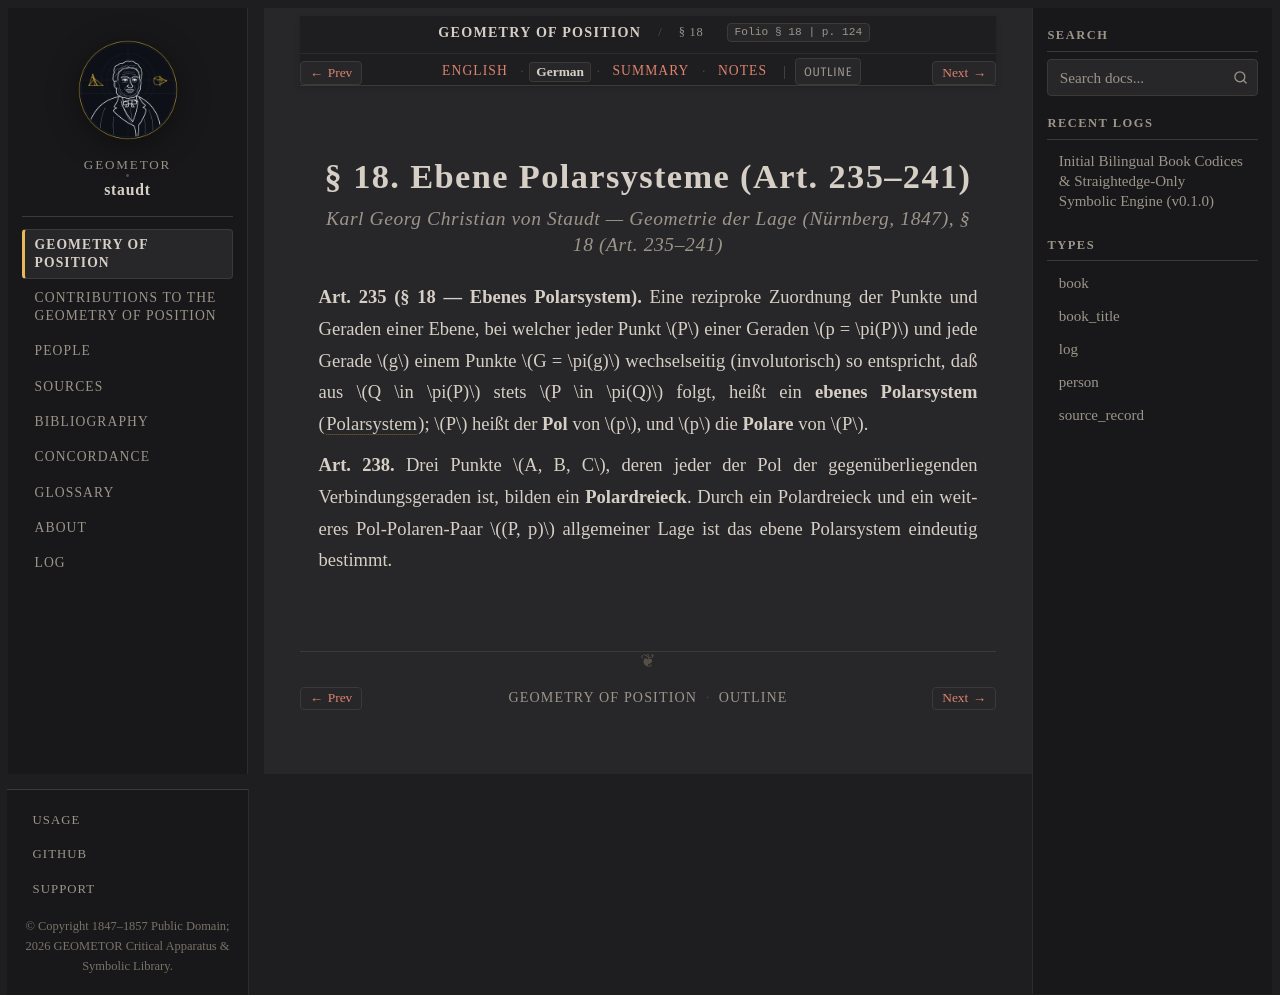

repository: geometor/staudt · page: geometrie_der_lage/sec_18/de.html · generator: sphinx

:layout: book
:canonical_id: § 18
:breadcrumb_title: § 18
:order: 11
:folio: § 18
:tracks: English: index | German: de | Summary: summary | Notes: notes

.. _geometrie-sec_18-de:

.. folio:: § 18
   :page: 124

§ 18. Ebene Polarsysteme (Art. 235–241)
=======================================

.. rubric:: Karl Georg Christian von Staudt — *Geometrie der Lage* (Nürnberg, 1847), § 18 (Art. 235–241)

**Art. 235 (§ 18 — Ebenes Polarsystem).** Eine reziproke Zuordnung der Punkte und Geraden einer Ebene, bei welcher jeder Punkt :math:`P` einer Geraden :math:`p = \pi(P)` und jede Gerade :math:`g` einem Punkte :math:`G = \pi(g)` wechselseitig (involutorisch) so entspricht, daß aus :math:`Q \in \pi(P)` stets :math:`P \in \pi(Q)` folgt, heißt ein **ebenes Polarsystem** (:term:`Polarsystem <polarsystem>`); :math:`P` heißt der **Pol** von :math:`p`, und :math:`p` die **Polare** von :math:`P`.

**Art. 238.** Drei Punkte :math:`A, B, C`, deren jeder der Pol der gegenüberliegenden Verbindungsgeraden ist, bilden ein **Polardreieck**. Durch ein Polardreieck und ein weiteres Pol-Polaren-Paar :math:`(P, p)` allgemeiner Lage ist das ebene Polarsystem eindeutig bestimmt.
